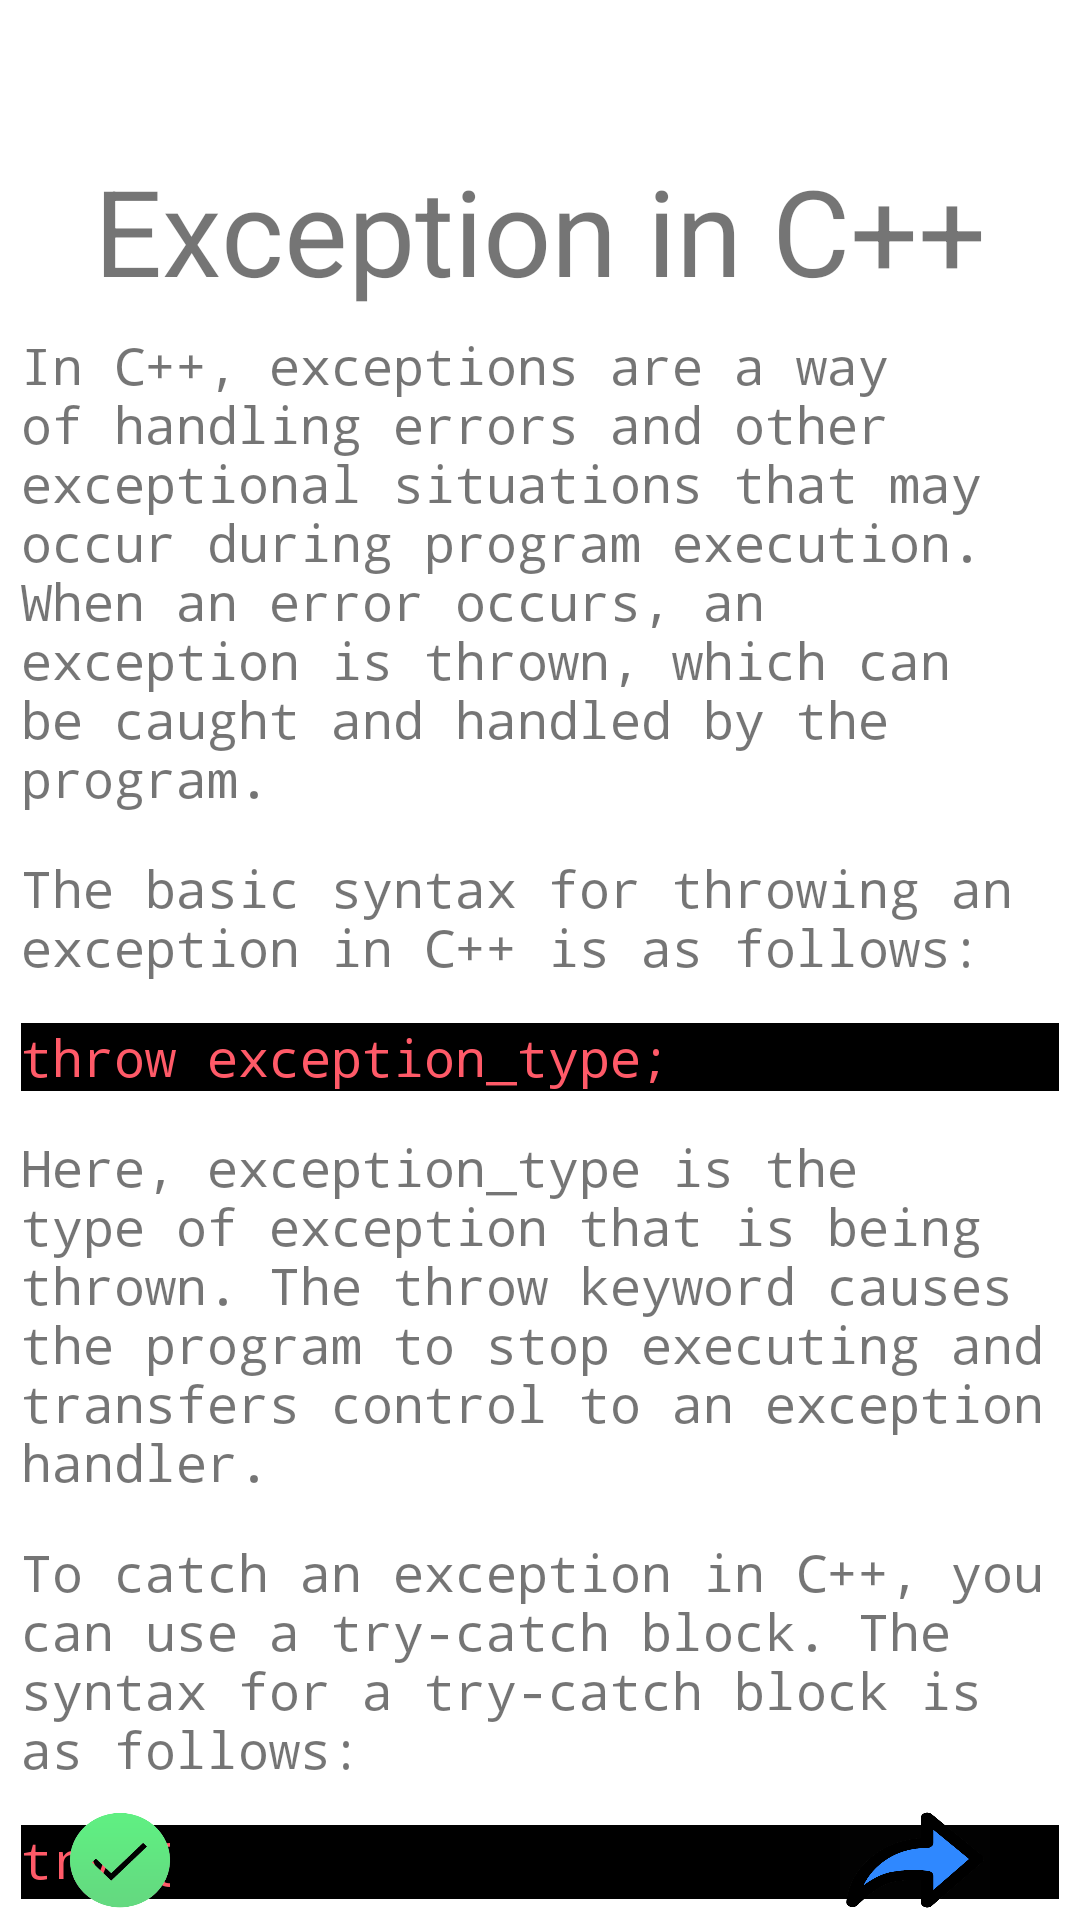

Android layout source for this screen:
<!-- AndroidManifest.xml: application theme Theme.LearnCppApp -->
<!-- res/layout/fragment_exception.xml -->
<RelativeLayout xmlns:android="http://schemas.android.com/apk/res/android"
    xmlns:tools="http://schemas.android.com/tools"
    android:layout_width="match_parent"
    android:layout_height="match_parent"
    tools:context=".Exception"
    android:orientation="vertical"
    >

    <TextView        android:layout_marginTop="50dp"
        android:id="@+id/title"
        android:layout_centerHorizontal="true"
        android:layout_height="wrap_content"
        android:text="@string/thirteenTitle"
        android:textSize="40dp"
        android:layout_width="wrap_content"
        />

    <TextView
        android:id="@+id/thirteenPara1"
        android:layout_height="wrap_content"
        android:layout_below="@+id/title"
        android:fontFamily="monospace"
        android:text="@string/thirteenPara1"
        android:layout_margin="7dp"
        android:textSize="17dp"
        android:layout_width="wrap_content"
        />
    <TextView        android:id="@+id/thirteenPara2"
        android:layout_below="@+id/thirteenPara1"
        android:layout_height="wrap_content"
        android:text="@string/thirteenPara2"
        android:layout_margin="7dp"
        android:textSize="17dp"
        android:fontFamily="monospace"
        android:layout_width="wrap_content"
        />
    <TextView        android:id="@+id/thirteenPara3"
        android:layout_below="@+id/thirteenPara2"
        android:layout_height="wrap_content"
        android:text="@string/thirteenPara3"
        android:layout_margin="7dp"
        android:textSize="17dp"
        android:fontFamily="monospace"
        android:layout_width="match_parent"
        android:textColor="#ff5a68"
        android:background="@color/black"

        />
    <TextView        android:id="@+id/thirteenPara4"
        android:layout_below="@+id/thirteenPara3"

        android:layout_height="wrap_content"
        android:text="@string/thirteenPara4"
        android:layout_margin="7dp"
        android:textSize="17dp"
        android:fontFamily="monospace"
        android:layout_width="wrap_content"

        />

    <TextView        android:id="@+id/thirteenPara5"
        android:layout_below="@+id/thirteenPara4"
        android:layout_height="wrap_content"
        android:text="@string/thirteenPara5"
        android:layout_margin="7dp"
        android:textSize="17dp"
        android:fontFamily="monospace"
        android:layout_width="wrap_content"
        />

    
    <TextView
        android:id="@+id/thirteenPara6"
        android:layout_below="@+id/thirteenPara5"

        android:layout_height="wrap_content"
        android:text="@string/thirteenPara6"
        android:layout_margin="7dp"
        android:textSize="17dp"
        android:fontFamily="monospace"
        android:layout_width="match_parent"
        android:textColor="#ff5a68"
        android:background="@color/black"
        />
    <TextView        android:id="@+id/thirteenPara7"
        android:layout_below="@+id/thirteenPara6"

        android:layout_height="wrap_content"
        android:text="@string/thirteenPara7"
        android:layout_margin="7dp"
        android:textSize="17dp"
        android:fontFamily="monospace"
        android:layout_width="wrap_content"
        />
    <TextView        android:id="@+id/thirteenPara8"
        android:layout_below="@+id/thirteenPara7"

        android:layout_height="wrap_content"
        android:text="@string/thirteenPara8"
        android:layout_margin="7dp"
        android:textSize="17dp"
        android:fontFamily="monospace"
        android:layout_width="wrap_content"
        />
    <TextView        android:id="@+id/thirteenPara9"
        android:layout_below="@+id/thirteenPara8"

        android:layout_height="wrap_content"
        android:text="@string/thirteenPara9"
        android:layout_margin="7dp"
        android:textSize="17dp"
        android:fontFamily="monospace"
        android:layout_width="wrap_content"
        />
    <TextView        android:id="@+id/thirteenPara10"
        android:layout_below="@+id/thirteenPara9"

        android:layout_height="wrap_content"
        android:text="@string/thirteenPara10"
        android:layout_margin="7dp"
        android:textSize="17dp"
        android:fontFamily="monospace"
        android:layout_width="match_parent"
        android:textColor="#ff5a68"
        android:background="@color/black"
        />
    <TextView        android:id="@+id/thirteenPara11"
        android:layout_below="@+id/thirteenPara10"

        android:layout_height="wrap_content"
        android:text="@string/thirteenPara11"
        android:layout_margin="7dp"
        android:textSize="17dp"
        android:fontFamily="monospace"
        android:layout_width="wrap_content"
        />
    <TextView        android:id="@+id/thirteenPara12"
        android:layout_below="@+id/thirteenPara11"

        android:layout_height="wrap_content"
        android:text="@string/thirteenPara12"
        android:layout_margin="7dp"
        android:textSize="17dp"
        android:fontFamily="monospace"
        android:layout_width="wrap_content"
        />




    <TextView        android:layout_height="40dp"
        android:layout_below="@+id/thirteenPara12"
        android:layout_width="wrap_content"
        />
    <RelativeLayout        android:layout_marginTop="100dp"
        android:id="@+id/footer"
        android:layout_width="match_parent"
        android:layout_height="40dp"
        android:layout_alignParentBottom="true"

        android:gravity="center" >

        <ImageButton            android:layout_marginLeft="-40dp"
            android:layout_marginRight="190dp"
            android:id="@+id/btn1"
            android:layout_width="100dp"
            android:layout_height="match_parent"
            android:background="@drawable/done"

            />
        <ImageButton
            android:layout_toRightOf="@+id/btn1"
            android:id="@+id/btn2"
            android:layout_width="50dp"
            android:layout_height="match_parent"
            android:background="@drawable/next"

            />

    </RelativeLayout>

</RelativeLayout>
<!-- resources referenced by this layout -->
<resources>
  <!-- drawable done: png bitmap (drawable, 20843 bytes) -->
  <!-- drawable next: png bitmap (drawable, 10636 bytes) -->
  <string name="thirteenPara1">In C++, exceptions are a way of handling errors and other exceptional situations that may occur during program execution. When an error occurs, an exception is thrown, which can be caught and handled by the program.</string>
  <string name="thirteenPara10">#include &lt;iostream&gt;\n#include &lt;stdexcept&gt;\n\ndouble divide(double a, double b)\n{\n    if (b == 0) {\n        throw std::runtime_error("division by zero");\n    }\n    return a / b;\n}\n\nint main()\n{\n    double x, y;\n    std::cout &lt;&lt; "Enter two numbers: ";\n    std::cin &gt;&gt; x &gt;&gt; y;\n    try {\n        double result = divide(x, y);\n        std::cout &lt;&lt; "Result: " &lt;&lt; result &lt;&lt; std::endl;\n    } catch (std::exception&amp; e) {\n        std::cerr &lt;&lt; "Error: " &lt;&lt; e.what() &lt;&lt; std::endl;\n    }\n    return 0;\n}\n</string>
  <string name="thirteenPara11">In this code, the divide() function checks if the second argument is zero, and if so, it throws a std::runtime_error exception. The main() function calls the divide() function inside a try-catch block, and if an exception is thrown, it is caught and handled by printing an error message to the console.</string>
  <string name="thirteenPara12">Exceptions in C++ provide a powerful mechanism for handling errors and other exceptional situations that may occur during program execution. By throwing and catching exceptions, you can write more robust and reliable code that can handle unexpected situations in a graceful manner.</string>
  <string name="thirteenPara2">The basic syntax for throwing an exception in C++ is as follows:</string>
  <string name="thirteenPara3">throw exception_type;</string>
  <string name="thirteenPara4">Here, exception_type is the type of exception that is being thrown. The throw keyword causes the program to stop executing and transfers control to an exception handler.</string>
  <string name="thirteenPara5">To catch an exception in C++, you can use a try-catch block. The syntax for a try-catch block is as follows:</string>
  <string name="thirteenPara6">try {\n    // code that may throw an exception\n} catch (exception_type) {\n    // code to handle the exception\n}\n</string>
  <string name="thirteenPara7">Here, the code inside the try block is executed, and if an exception is thrown, it is caught by the catch block. The exception_type in the catch block specifies the type of exception that is being caught.</string>
  <string name="thirteenPara8">C++ provides several built-in exception types, such as std::exception, which is the base class for all standard C++ exceptions, and std::runtime_error, which represents a runtime error that can be caught and handled by the program. You can also define your own custom exception types by deriving from std::exception.</string>
  <string name="thirteenPara9">For example, consider the following code:</string>
  <string name="thirteenTitle">Exception in C++</string>
  <style name="Theme.LearnCppApp" parent="Theme.MaterialComponents.DayNight.NoActionBar">
          
          <item name="colorPrimary">@color/purple_500</item>
          <item name="colorPrimaryVariant">@color/purple_700</item>
          <item name="colorOnPrimary">@color/white</item>
          
          <item name="colorSecondary">@color/teal_200</item>
          <item name="colorSecondaryVariant">@color/teal_700</item>
          <item name="colorOnSecondary">@color/black</item>
          
          <item name="android:statusBarColor">?attr/colorPrimaryVariant</item>
          
      </style>
  <!-- not gathered from this repository: default colours our renderer supplied (Android Studio template values) -->
  <color name="purple_500">#FF6200EE</color>
  <color name="purple_700">#FF3700B3</color>
  <color name="teal_200">#FF03DAC5</color>
  <color name="teal_700">#FF018786</color>
  <color name="black">#FF000000</color>
  <color name="white">#FFFFFFFF</color>
</resources>
